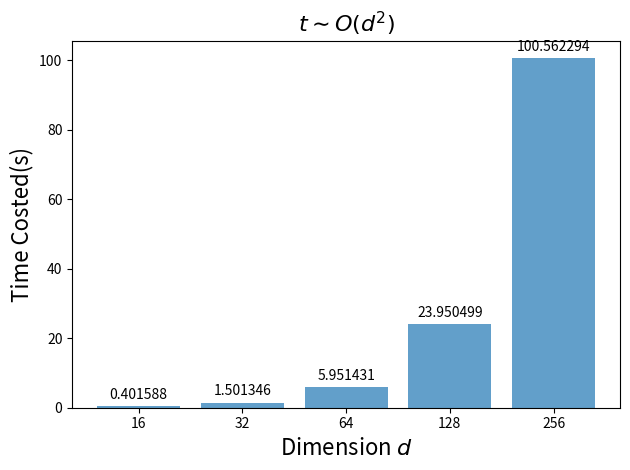

Source code (Python):
import matplotlib.pyplot as plt
import numpy as np
import pandas as pd

# dim 16  take 0.401588 seconds to execute per time
# dim 32  take 1.501346 seconds to execute per time
# dim 64  take 5.951431 seconds to execute per time
# dim 128 take 23.950499 seconds to execute per time
# dim 256 take 100.562294 seconds to execute per time

dims = [16, 32, 64, 128, 256]
time_t = [0.401588, 1.501346, 5.951431, 23.950499, 100.562294]

x = np.arange(len(dims))  # the label locations

rects = plt.bar(x, time_t, align = 'center', alpha = 0.7)

for rect in rects:
    height = rect.get_height()
    plt.annotate('{}'.format(height), xy=(rect.get_x() + rect.get_width()/2, height),
                xytext = (0, 3),
                textcoords = 'offset points',
                ha = 'center', 
                va = 'bottom')

plt.xlabel("Dimension " + r"$d$", fontsize = 16)
plt.ylabel("Time Costed(s)", fontsize = 16)
plt.title(r"$t \sim O(d^2)$", fontsize = 16)
plt.xticks(x, dims)

plt.tight_layout()
plt.savefig("convergence_speed.pdf")
plt.show()


